Photos from the image-classification dataset "processed_data" in the GitHub repository syedowaisi/elpv-pred. Its 4 classes are: functional, mild, moderate, severe.

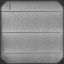
Label: functional

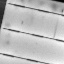
Label: mild

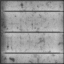
Label: moderate

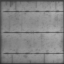
Label: severe

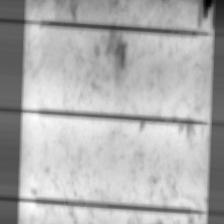
Label: mild

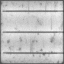
Label: functional
